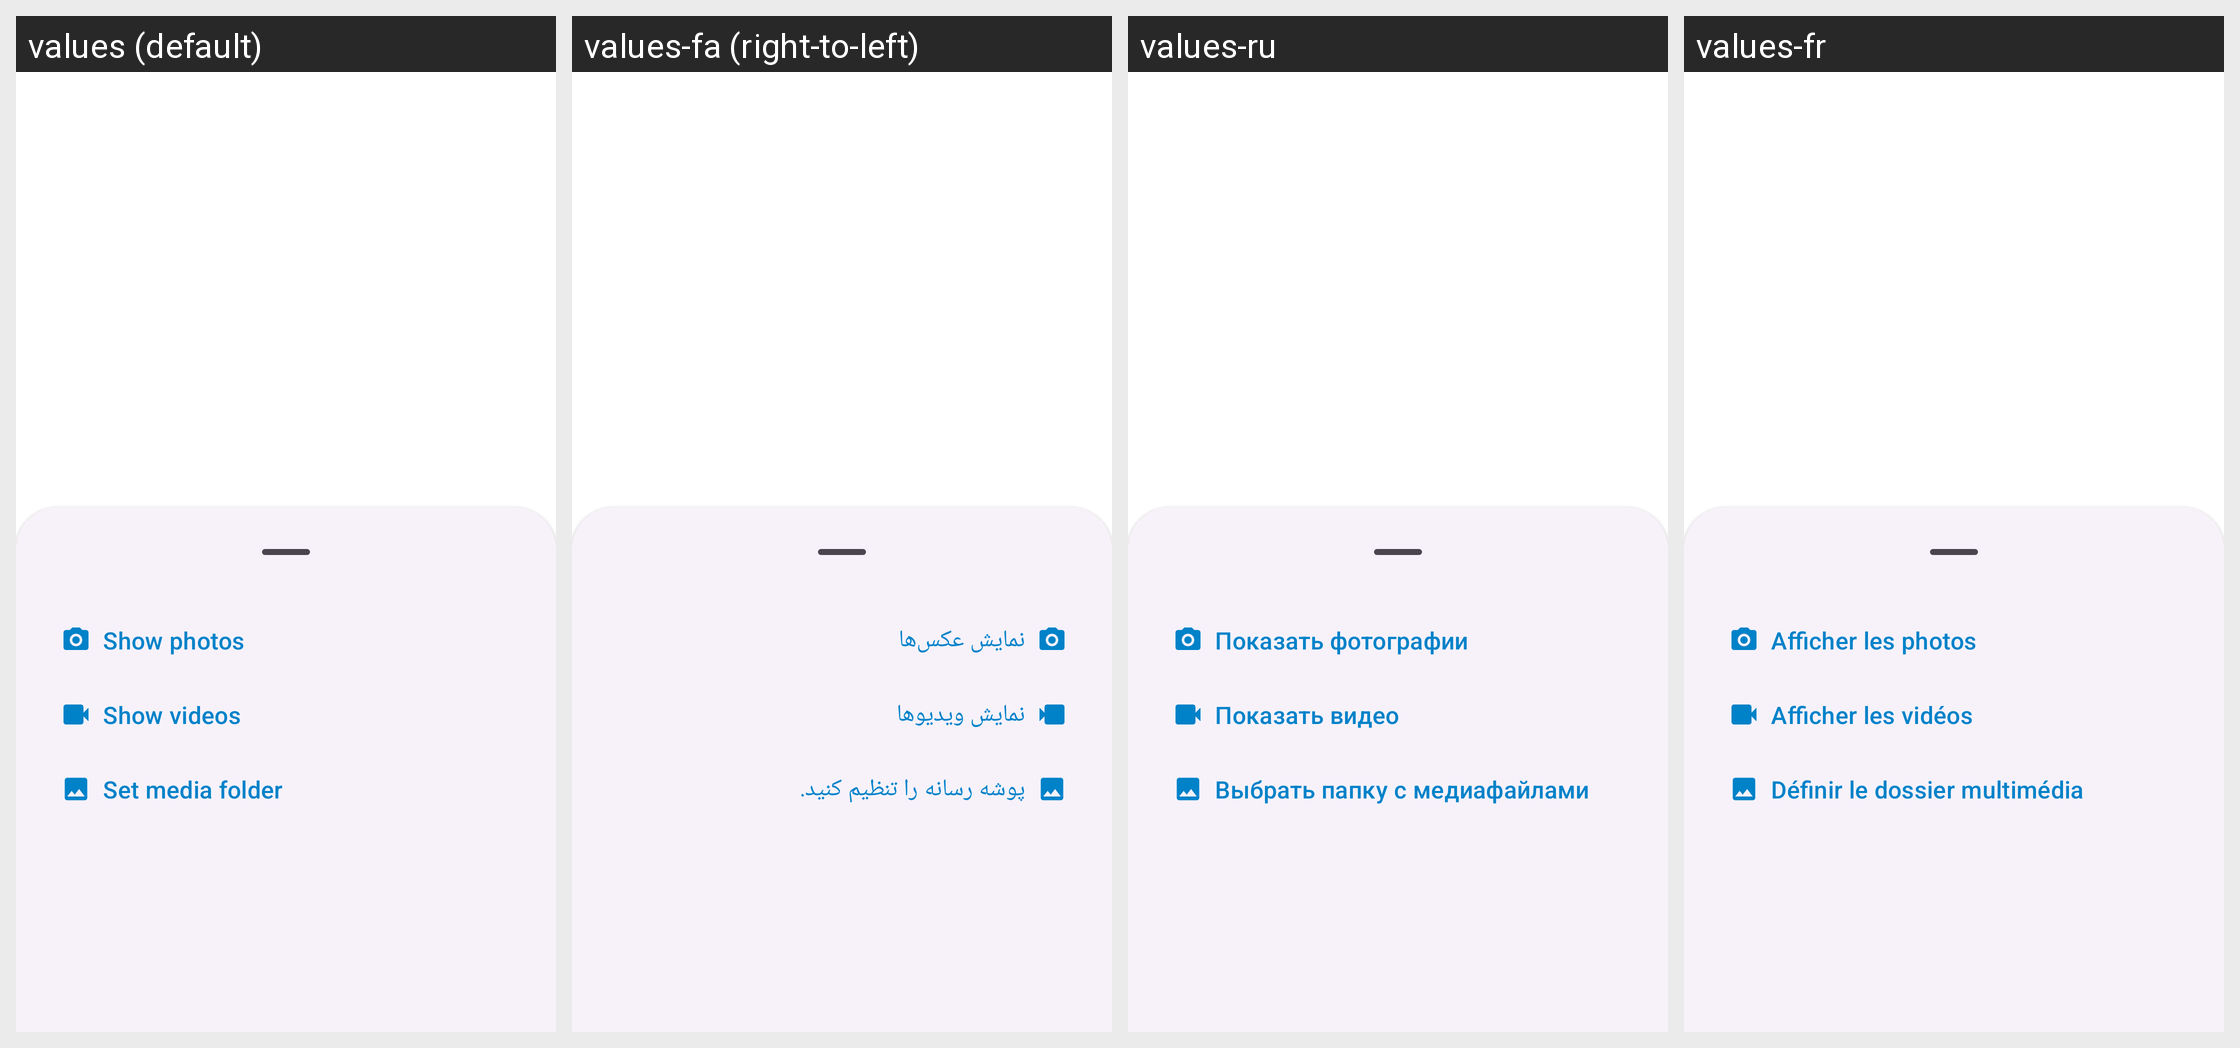

Translations of the strings shown on this Android screen, per locale in the grid:
Android screen res/layout/fragment_gallery_bottom_sheet.xml rendered under 4 locales, left to right: values (default), values-fa (right-to-left), values-ru, values-fr. Device: Nexus 5 (rendered at 1080×1920; each locale shown at half size, 540×960, under a caption strip naming it); theme Theme.ownCloud.Toolbar.
Other locales in the repository, not shown: values-ar, values-ast, values-bg-rBG, values-br, values-ca, values-cs-rCZ, values-da, values-de, values-de-rDE, values-el, values-eo, values-es, values-es-rAR, values-es-rCL, values-es-rCO, values-es-rCR, values-es-rDO, values-es-rEC, values-es-rGT, values-es-rHN, values-es-rMX, values-es-rNI, values-es-rPA, values-es-rPE, values-es-rPY, values-es-rSV, values-es-rUY, values-et-rEE, values-eu, values-fi-rFI, values-ga, values-gd, values-gl, values-hr, values-hu-rHU, values-in, values-is, values-it, values-iw, values-ja-rJP, values-ka, values-ka-rGE, values-kab, values-ko, values-lo, values-lt-rLT, values-lv, values-mk, values-nb-rNO, values-nl, values-pl, values-pt-rBR, values-pt-rPT, values-ro, values-sc, values-sk-rSK, values-sl, values-sq, values-sr, values-sr-rSP, values-sv, values-sw, values-th-rTH, values-tk, values-tr, values-ug, values-uk, values-vi, values-zh-rCN, values-zh-rHK, values-zh-rTW.
Strings drawn on this screen, with the default value and each locale's value (text and hints the layout hard-codes, and strings that could not be matched under every locale, appear in the picture but are not listed):

show_images
  values: Show photos
  values-fa: نمایش عکس‌ها
  values-ru: Показать фотографии
  values-fr: Afficher les photos

show_video
  values: Show videos
  values-fa: نمایش ویدیوها
  values-ru: Показать видео
  values-fr: Afficher les vidéos

select_media_folder
  values: Set media folder
  values-fa: پوشه رسانه را تنظیم کنید.
  values-ru: Выбрать папку с медиафайлами
  values-fr: Définir le dossier multimédia
